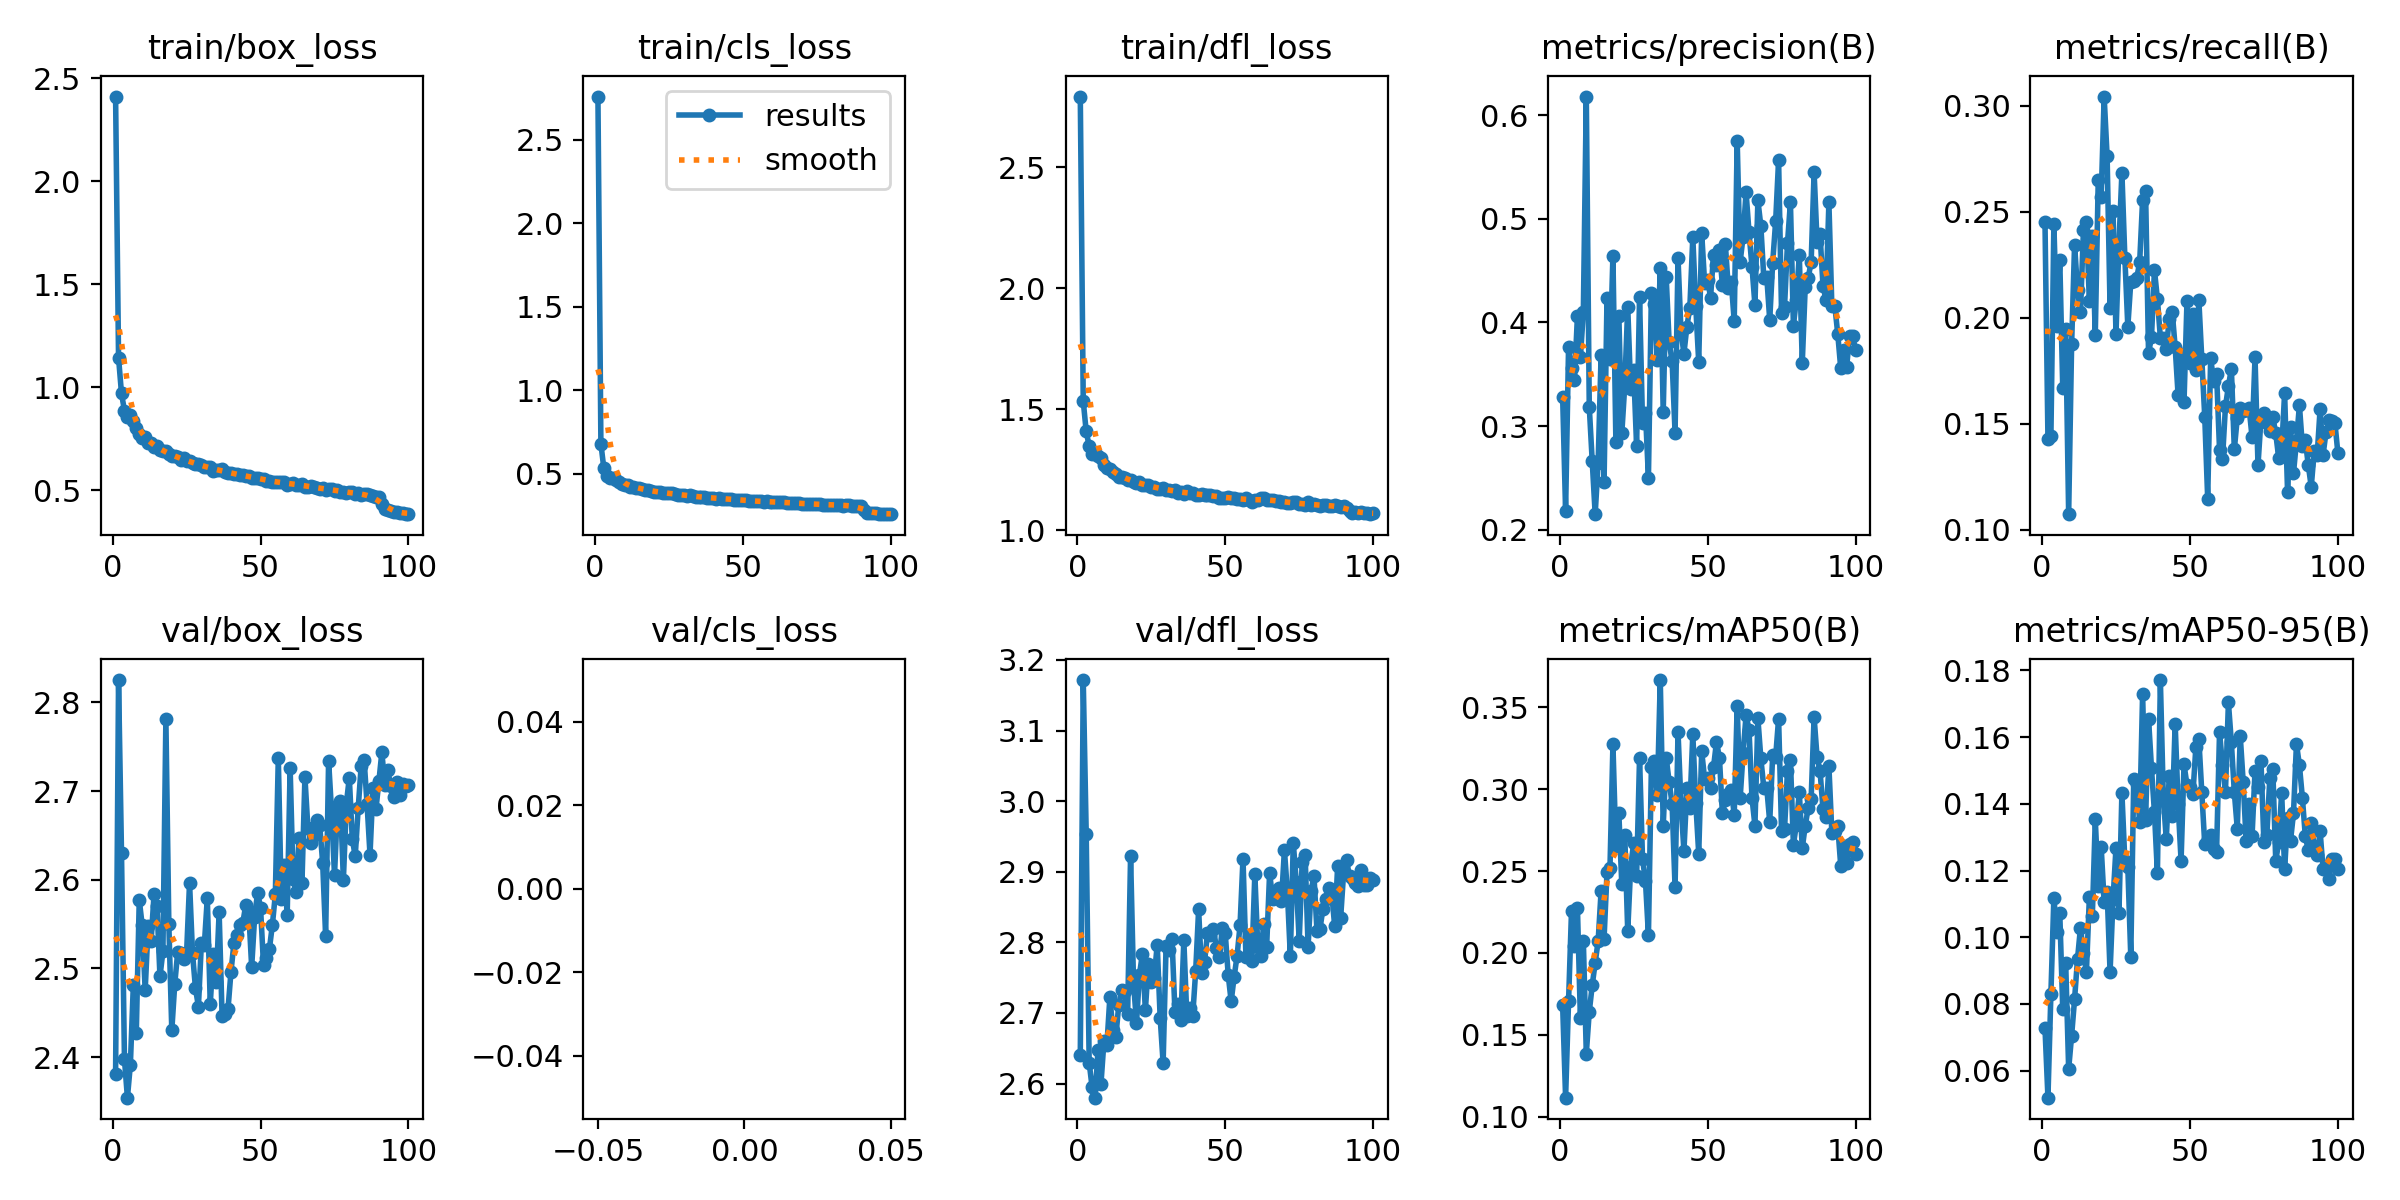

Values plotted in this chart, from the file beside it:
epoch, time, train/box_loss, train/cls_loss, train/dfl_loss, metrics/precision(B), metrics/recall(B), metrics/mAP50(B), metrics/mAP50-95(B), val/box_loss, val/cls_loss, val/dfl_loss, lr/pg0, lr/pg1, lr/pg2
1, 88.18, 2.41, 2.758, 2.793, 0.3285, 0.2454, 0.1681, 0.07277, 2.381, inf, 2.64, 0.00036, 0.00036, 0.00036
2, 139.4, 1.143, 0.6793, 1.533, 0.2182, 0.143, 0.1116, 0.0519, 2.825, inf, 3.172, 0.0007327, 0.0007327, 0.0007327
3, 191.3, 0.9698, 0.5312, 1.408, 0.3762, 0.1442, 0.1704, 0.08313, 2.63, inf, 2.954, 0.001098, 0.001098, 0.001098
4, 243.6, 0.8863, 0.4892, 1.348, 0.3564, 0.2442, 0.2258, 0.1118, 2.397, inf, 2.63, 0.001455, 0.001455, 0.001455
5, 295.3, 0.8576, 0.4724, 1.316, 0.3446, 0.1961, 0.2045, 0.1017, 2.354, inf, 2.595, 0.001806, 0.001806, 0.001806
6, 345.9, 0.8633, 0.4759, 1.32, 0.4063, 0.2274, 0.2277, 0.1072, 2.392, inf, 2.58, 0.001901, 0.001901, 0.001901
7, 397.3, 0.8377, 0.4627, 1.306, 0.3663, 0.1671, 0.1603, 0.07844, 2.481, inf, 2.648, 0.001881, 0.001881, 0.001881
8, 449.4, 0.8039, 0.451, 1.297, 0.4102, 0.1946, 0.2073, 0.09217, 2.428, inf, 2.6, 0.001861, 0.001861, 0.001861
9, 502.3, 0.773, 0.4408, 1.268, 0.6179, 0.1074, 0.1386, 0.0605, 2.577, inf, 2.66, 0.001842, 0.001842, 0.001842
10, 553.7, 0.7521, 0.4333, 1.257, 0.3187, 0.1875, 0.164, 0.07048, 2.548, inf, 2.655, 0.001822, 0.001822, 0.001822
11, 606.8, 0.7578, 0.4336, 1.255, 0.2661, 0.2346, 0.1802, 0.08143, 2.475, inf, 2.722, 0.001802, 0.001802, 0.001802
12, 657.7, 0.7312, 0.4231, 1.243, 0.2151, 0.2129, 0.1942, 0.09356, 2.547, inf, 2.676, 0.001782, 0.001782, 0.001782
13, 708.9, 0.731, 0.4221, 1.231, 0.2646, 0.2029, 0.2072, 0.1029, 2.531, inf, 2.666, 0.001762, 0.001762, 0.001762
14, 760.8, 0.7086, 0.4137, 1.219, 0.3682, 0.2415, 0.2378, 0.09534, 2.584, inf, 2.711, 0.001743, 0.001743, 0.001743
15, 811.7, 0.7134, 0.4145, 1.218, 0.246, 0.2452, 0.2087, 0.0896, 2.571, inf, 2.732, 0.001723, 0.001723, 0.001723
16, 862.2, 0.697, 0.4055, 1.216, 0.424, 0.2079, 0.2492, 0.1119, 2.491, inf, 2.731, 0.001703, 0.001703, 0.001703
17, 912.3, 0.6888, 0.4023, 1.208, 0.3647, 0.2384, 0.2519, 0.1063, 2.519, inf, 2.698, 0.001683, 0.001683, 0.001683
18, 961.8, 0.6892, 0.4029, 1.209, 0.4646, 0.1921, 0.3274, 0.1353, 2.781, inf, 2.923, 0.001663, 0.001663, 0.001663
19, 1012, 0.6747, 0.396, 1.2, 0.2844, 0.265, 0.2655, 0.1155, 2.55, inf, 2.743, 0.001644, 0.001644, 0.001644
20, 1062, 0.6666, 0.393, 1.197, 0.4067, 0.2571, 0.2852, 0.127, 2.43, inf, 2.686, 0.001624, 0.001624, 0.001624
21, 1112, 0.6678, 0.3921, 1.199, 0.2929, 0.3044, 0.2419, 0.1106, 2.482, inf, 2.754, 0.001604, 0.001604, 0.001604
22, 1161, 0.6603, 0.3894, 1.188, 0.3393, 0.2762, 0.2721, 0.1137, 2.519, inf, 2.784, 0.001584, 0.001584, 0.001584
23, 1212, 0.6464, 0.3834, 1.186, 0.4151, 0.2045, 0.2133, 0.08954, 2.517, inf, 2.704, 0.001564, 0.001564, 0.001564
24, 1263, 0.6546, 0.3873, 1.186, 0.3361, 0.2503, 0.2528, 0.1114, 2.511, inf, 2.769, 0.001545, 0.001545, 0.001545
25, 1312, 0.6429, 0.3816, 1.179, 0.3542, 0.1924, 0.2669, 0.1268, 2.517, inf, 2.744, 0.001525, 0.001525, 0.001525
26, 1364, 0.6436, 0.3815, 1.178, 0.2808, 0.2351, 0.2472, 0.1072, 2.597, inf, 2.75, 0.001505, 0.001505, 0.001505
27, 1414, 0.6309, 0.376, 1.17, 0.4242, 0.2684, 0.3194, 0.1433, 2.517, inf, 2.797, 0.001485, 0.001485, 0.001485
28, 1464, 0.6276, 0.3744, 1.172, 0.3033, 0.2284, 0.2576, 0.1227, 2.478, inf, 2.693, 0.001465, 0.001465, 0.001465
29, 1514, 0.6266, 0.3739, 1.174, 0.3128, 0.1958, 0.2438, 0.121, 2.457, inf, 2.629, 0.001446, 0.001446, 0.001446
30, 1564, 0.625, 0.3738, 1.167, 0.2504, 0.217, 0.2108, 0.09411, 2.529, inf, 2.795, 0.001426, 0.001426, 0.001426
31, 1614, 0.6112, 0.3692, 1.165, 0.4282, 0.2176, 0.3138, 0.1474, 2.527, inf, 2.789, 0.001406, 0.001406, 0.001406
32, 1665, 0.6142, 0.3699, 1.164, 0.4174, 0.2188, 0.3171, 0.1459, 2.579, inf, 2.805, 0.001386, 0.001386, 0.001386
33, 1716, 0.6115, 0.3662, 1.167, 0.3638, 0.2262, 0.2964, 0.1346, 2.46, inf, 2.701, 0.001366, 0.001366, 0.001366
34, 1765, 0.5953, 0.3601, 1.153, 0.4521, 0.2558, 0.3667, 0.173, 2.517, inf, 2.713, 0.001347, 0.001347, 0.001347
35, 1815, 0.5975, 0.3617, 1.156, 0.3133, 0.2599, 0.2777, 0.1352, 2.485, inf, 2.69, 0.001327, 0.001327, 0.001327
36, 1864, 0.5971, 0.3589, 1.151, 0.4439, 0.1833, 0.3193, 0.1655, 2.563, inf, 2.803, 0.001307, 0.001307, 0.001307
37, 1913, 0.603, 0.3609, 1.16, 0.3807, 0.1909, 0.3045, 0.1506, 2.446, inf, 2.696, 0.001287, 0.001287, 0.001287
38, 1963, 0.5893, 0.3563, 1.152, 0.3627, 0.2226, 0.2911, 0.1374, 2.448, inf, 2.706, 0.001267, 0.001267, 0.001267
39, 2014, 0.5857, 0.356, 1.156, 0.2937, 0.2089, 0.2401, 0.1192, 2.454, inf, 2.696, 0.001248, 0.001248, 0.001248
40, 2066, 0.5846, 0.3556, 1.147, 0.4621, 0.1907, 0.335, 0.1771, 2.496, inf, 2.759, 0.001228, 0.001228, 0.001228
41, 2116, 0.5768, 0.3508, 1.145, 0.3914, 0.1907, 0.2912, 0.1419, 2.529, inf, 2.847, 0.001208, 0.001208, 0.001208
42, 2167, 0.5778, 0.3527, 1.148, 0.37, 0.1855, 0.2622, 0.1293, 2.538, inf, 2.757, 0.001188, 0.001188, 0.001188
43, 2216, 0.5741, 0.3492, 1.144, 0.3961, 0.1994, 0.3008, 0.1484, 2.549, inf, 2.772, 0.001168, 0.001168, 0.001168
44, 2267, 0.5753, 0.3503, 1.146, 0.4144, 0.2028, 0.2887, 0.1364, 2.551, inf, 2.813, 0.001149, 0.001149, 0.001149
45, 2316, 0.568, 0.3474, 1.147, 0.4822, 0.1864, 0.3337, 0.1641, 2.572, inf, 2.811, 0.001129, 0.001129, 0.001129
46, 2367, 0.5675, 0.3479, 1.14, 0.4156, 0.1634, 0.2919, 0.1399, 2.565, inf, 2.819, 0.001109, 0.001109, 0.001109
47, 2417, 0.5608, 0.3454, 1.14, 0.3618, 0.183, 0.2606, 0.123, 2.501, inf, 2.793, 0.001089, 0.001089, 0.001089
48, 2468, 0.5603, 0.3436, 1.134, 0.4862, 0.1605, 0.3231, 0.1518, 2.558, inf, 2.779, 0.001069, 0.001069, 0.001069
49, 2520, 0.5605, 0.3434, 1.134, 0.4378, 0.2082, 0.3063, 0.1456, 2.586, inf, 2.82, 0.00105, 0.00105, 0.00105
50, 2570, 0.5561, 0.3427, 1.134, 0.4413, 0.1787, 0.307, 0.1451, 2.568, inf, 2.813, 0.00103, 0.00103, 0.00103
51, 2621, 0.5553, 0.3409, 1.138, 0.424, 0.2021, 0.3011, 0.1429, 2.504, inf, 2.754, 0.00101, 0.00101, 0.00101
52, 2671, 0.5466, 0.3373, 1.135, 0.4655, 0.1755, 0.3134, 0.157, 2.511, inf, 2.716, 0.0009902, 0.0009902, 0.0009902
53, 2723, 0.5462, 0.3373, 1.132, 0.4558, 0.2086, 0.3289, 0.1595, 2.522, inf, 2.751, 0.0009704, 0.0009704, 0.0009704
54, 2772, 0.5409, 0.3349, 1.13, 0.47, 0.1808, 0.3194, 0.1435, 2.549, inf, 2.781, 0.0009506, 0.0009506, 0.0009506
55, 2822, 0.538, 0.3345, 1.128, 0.4362, 0.1535, 0.2853, 0.1279, 2.584, inf, 2.824, 0.0009308, 0.0009308, 0.0009308
56, 2871, 0.5415, 0.3352, 1.126, 0.4754, 0.1146, 0.2937, 0.1295, 2.738, inf, 2.919, 0.000911, 0.000911, 0.000911
57, 2920, 0.5378, 0.3331, 1.133, 0.4331, 0.181, 0.297, 0.1308, 2.578, inf, 2.779, 0.0008912, 0.0008912, 0.0008912
58, 2970, 0.5382, 0.3338, 1.126, 0.4392, 0.1703, 0.2996, 0.1265, 2.617, inf, 2.808, 0.0008714, 0.0008714, 0.0008714
59, 3022, 0.5268, 0.3292, 1.117, 0.4012, 0.1737, 0.2846, 0.1257, 2.56, inf, 2.774, 0.0008516, 0.0008516, 0.0008516
60, 3069, 0.5329, 0.332, 1.125, 0.5753, 0.1379, 0.3507, 0.1615, 2.726, inf, 2.897, 0.0008318, 0.0008318, 0.0008318
... 40 more rows
